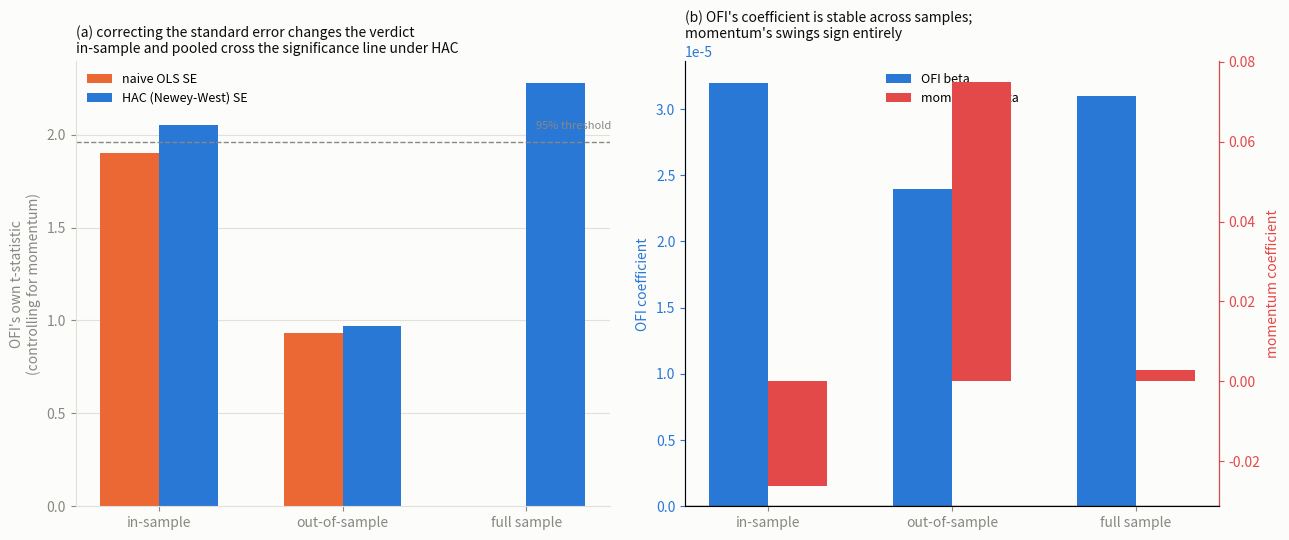

The matplotlib source for this figure:
import pandas as pd
import matplotlib
matplotlib.use('Agg')
import matplotlib.pyplot as plt
import numpy as np

BLUE = '#2a78d6'
ORANGE = '#eb6834'
RED = '#e34948'
GRID = '#e1e0d9'
INK = '#0b0b0b'
MUTED = '#898781'
SURFACE = '#fcfcfb'

fig, axes = plt.subplots(1, 2, figsize=(13, 5.5), facecolor=SURFACE)

# --- panel 1: naive OLS vs HAC t-stat for OFI's own coefficient, by sample ---
ax = axes[0]
ax.set_facecolor(SURFACE)
samples = ['in-sample', 'out-of-sample', 'full sample']
naive_t = [1.90, 0.93, None]   # full-sample naive wasn't computed before; leave gap
hac_t   = [2.05, 0.97, 2.28]   # HAC maxlags=10 values
x = np.arange(len(samples))
w = 0.32
ax.bar(x - w/2, [v if v is not None else 0 for v in naive_t], width=w, color=ORANGE, label='naive OLS SE')
ax.bar(x + w/2, hac_t, width=w, color=BLUE, label='HAC (Newey-West) SE')
ax.axhline(1.96, color=MUTED, linestyle='--', linewidth=1)
ax.text(2.05, 2.02, '95% threshold', color=MUTED, fontsize=8, va='bottom')
ax.set_xticks(x)
ax.set_xticklabels(samples)
ax.set_ylabel("OFI's own t-statistic\n(controlling for momentum)", color=MUTED, fontsize=10)
ax.set_title("(a) correcting the standard error changes the verdict\nin-sample and pooled cross the significance line under HAC",
              color=INK, fontsize=10, loc='left')
ax.legend(frameon=False, loc='upper left', fontsize=9)
for spine in ['top', 'right']:
    ax.spines[spine].set_visible(False)
ax.spines['left'].set_color(GRID)
ax.spines['bottom'].set_color(GRID)
ax.tick_params(colors=MUTED)
ax.grid(axis='y', color=GRID, linewidth=0.8, zorder=0)
ax.set_axisbelow(True)

# --- panel 2: coefficient stability -- OFI's beta vs momentum's beta, across samples ---
ax2 = axes[1]
ax2.set_facecolor(SURFACE)
ofi_beta = [0.000032, 0.000024, 0.000031]
mom_beta = [-0.0262, 0.0750, 0.0029]
# normalize both to "percent of their own max abs value" isn't honest -- instead show OFI beta directly (tiny, consistent),
# and momentum beta on its own natural scale, as two side-by-side small-multiple bars sharing zero line but different axis feel.
axt = ax2.twinx()
b1 = ax2.bar(x - w/2, ofi_beta, width=w, color=BLUE, label='OFI beta (left axis)')
b2 = axt.bar(x + w/2, mom_beta, width=w, color=RED, label='momentum beta (right axis)')
ax2.axhline(0, color=INK, linewidth=1)
ax2.set_xticks(x)
ax2.set_xticklabels(samples)
ax2.set_ylabel('OFI coefficient', color=BLUE, fontsize=10)
axt.set_ylabel('momentum coefficient', color=RED, fontsize=10)
ax2.set_title("(b) OFI's coefficient is stable across samples;\nmomentum's swings sign entirely", color=INK, fontsize=10, loc='left')
for spine in ['top']:
    ax2.spines[spine].set_visible(False)
    axt.spines[spine].set_visible(False)
ax2.spines['left'].set_color(BLUE)
axt.spines['right'].set_color(RED)
ax2.spines['bottom'].set_color(GRID)
ax2.tick_params(axis='y', colors=BLUE)
axt.tick_params(axis='y', colors=RED)
ax2.tick_params(axis='x', colors=MUTED)
lines = [b1, b2]
ax2.legend(lines, ['OFI beta', 'momentum beta'], frameon=False, loc='upper center', fontsize=9)

plt.tight_layout()
plt.savefig('crypto_hac_chart.png', dpi=150, facecolor=SURFACE)
print("saved")
